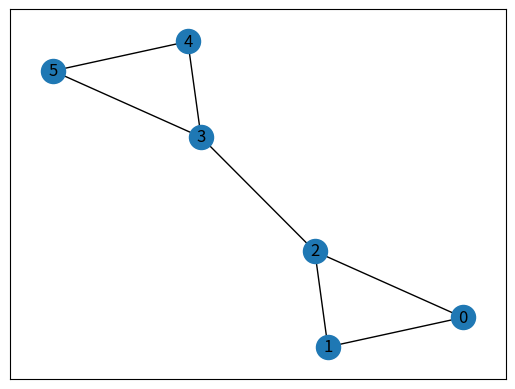

Write Python code to recreate this figure. (Note: this script raises an exception after producing the figure.)
#!/usr/bin/env python3
# -*- coding: utf-8 -*-
"""
Created on Thu Mar 23 15:09:36 2017
reaction paper code for CS6850
network version and probability version for bilingal cascade
assumpt that the innovation product cannot be replaced by old ones 
assumpt that only a small number of nodes are new product and the others are all old products
author: zq32 @ Cornell
"""

import networkx as nx
from matplotlib import pyplot as plt
from collections import Counter
import numpy as np
from numpy.random import choice
from math import ceil

"""
return the node color in a list
usefull when you cannot plot the graph
'r' -> red
'b' -> blue
'grey' -> grey
return example:
['r','r','b','grey']
"""
def get_node_color(G, attr):
    node_attr = nx.get_node_attributes(G, attr)
    color_res = []
    for attr_val in node_attr.values():
        if sum(attr_val) == 0:
            color_res.append('grey')
        else:
            max_idx = np.argmax(attr_val)
            if max_idx == 0:
                color_res.append('r')
            elif max_idx == 1:
                color_res.append('b')
            elif max_idx == 2:
                color_res.append('g')
            else:
                raise ValueError('error processing color')
    return color_res

"""
original iterate function
A can be changed by a lot of B

"""
def graph_naive_iterate(G, steps, plot=False, debug=False):
    for t in range(steps):
        if plot:
            h = int(np.sqrt(steps))
            plt.subplot(h,ceil(steps / h),t + 1)
            n_size = 200 if debug else 30
            nx.draw_networkx_nodes(G, pos, node_color=get_node_color(G, 'attr'), with_labels = debug, node_size=n_size)
            nx.draw_networkx_edges(G, pos, width = 0.5, alpha=0.8)
            plt.axis('off')
#            plt.show()
        
    # phase 1 for every node update it's temp according to it's neibor's attr
        for idx in G.nodes():
            node = G.node[idx]
            node_attr = node['attr']
            node_color_idx = np.argmax(node_attr)
            for neibor_idx in G.neighbors(idx):
                neibor_node = G.node[neibor_idx]
                neibor_attr = neibor_node['attr']
                neibor_color_idx = np.argmax(neibor_attr)
                if neibor_color_idx == 0:
                    G.node[idx]['temp'][0] += A
                    G.node[idx]['temp'][2] += A
                elif neibor_color_idx == 1:
                    G.node[idx]['temp'][1] += B
                    G.node[idx]['temp'][2] += B
                elif neibor_color_idx == 2:
                    G.node[idx]['temp'][0] += A
                    G.node[idx]['temp'][1] += B
                    G.node[idx]['temp'][2] += max(A, B)
            G.node[idx]['temp'][2] += AB
                            
                            
    # phase 2 for every node update it's attr according to its temp
        for idx in G.nodes():
            node = G.node[idx]
            node_attr = node['temp']
            if G.node[idx]['attr'][0] == 1:
                G.node[idx]['temp'] = np.array([0,0,0], dtype='f')
            else:
                res = np.array([0,0,0], dtype='f')
                res[np.argmax(node_attr)] = 1
                G.node[idx]['attr'] = res
                G.node[idx]['temp'] = np.array([0,0,0], dtype='f')
    plt.show()
                
def graph_iterate(G, steps, plot=False, debug=False):
#    prob_A = []
#    node_A = []
    for t in range(steps):
        if plot:
            h = int(np.sqrt(steps))
            plt.subplot(h,ceil(steps / h),t + 1)
            n_size = 200 if debug else 30
            nx.draw_networkx_nodes(G, pos, node_color=get_node_color(G, 'attr'), with_labels = debug, node_size=n_size)
            nx.draw_networkx_edges(G, pos, width = 0.5, alpha=0.8)
            plt.axis('off')
            if debug:
                plt.show()
                
        for idx in G.nodes():
            G.node[idx]['attr'] = G.node[idx]['attr'].astype(np.float32, copy = False)
            G.node[idx]['temp'] = G.node[idx]['temp'].astype(np.float32, copy = False)
            
            
    # phase 1
            
        for idx in G.nodes():
            node = G.node[idx]
            node_attr = node['attr']
            node_color_idx = np.argmax(node_attr)
            for neibor_idx in G.neighbors(idx):
                neibor_node = G.node[neibor_idx]
                neibor_attr = neibor_node['attr']

                G.node[idx]['temp'][0] += neibor_attr[0] * A
                G.node[idx]['temp'][2] += neibor_attr[0] * A

                G.node[idx]['temp'][1] += neibor_attr[1] * B
                G.node[idx]['temp'][2] += neibor_attr[1] * B

                G.node[idx]['temp'][0] += neibor_attr[2] * A
                G.node[idx]['temp'][1] += neibor_attr[2] * B
                G.node[idx]['temp'][2] += neibor_attr[2] * max(A, B)
            G.node[idx]['temp'][2] += AB
        print(G.node[5])
                
        
    # phase 2 
        for idx in G.nodes():
            node = G.node[idx]
            node_attr = node['temp']
            if np.argmax(G.node[idx]['attr']) == 0 and G.node[idx]['attr'][0] != 0:
                G.node[idx]['temp'] = np.array([0,0,0], dtype='f')
            else:
                res = G.node[idx]['temp']/sum(G.node[idx]['temp'])
                if (res[0]<G.node[idx]['attr'][0]):
                    G.node[idx]['temp'] = np.array([0,0,0], dtype='f')
                    continue
                G.node[idx]['attr'] = res
                G.node[idx]['temp'] = np.array([0,0,0], dtype='f')
                
    # statistics
    plt.show()
            
        
#==============================================================================
# # initialize process
# A = 2
# B = 1
# AB = -.5
# 
# num_nodes = 6
# sparse = 0.1
# steps = 10
# 
# is_debug = False
# is_plot = True
# if is_debug:
#     G = nx.read_gpickle('graph.pk')
# else:
#     while(True):
#         G = nx.gnp_random_graph(num_nodes, sparse)
#         if nx.is_connected(G):
#             break
#     for node_idx in G.nodes():
#         G.node[node_idx]['attr'] = np.array([0,0,0], dtype='f')
#         G.node[node_idx]['temp'] = np.array([0,0,0], dtype='f')
#     #nx.set_node_attributes(G, "t", 0)
#     # initialize infections
#     a_init = ceil(0.1 * num_nodes)
#     
#     random_nodes = choice(num_nodes, a_init, replace=False)
#     a_init_nodes_idx = random_nodes[:a_init]
#     
#     for i in a_init_nodes_idx:
#         G.node[i]['attr'] = np.array([1,0,0],dtype='f')
#     for i in G.nodes():
#         if i not in a_init_nodes_idx:
#             G.node[i]['attr'] = np.array([0,1,0], dtype='f')
#         
#     nx.write_gpickle(G, 'graph.pk')
# 
# pos = nx.spring_layout(G)
# G2 = G.copy()
# graph_naive_iterate(G, steps, is_plot, is_debug)
# graph_iterate(G2, steps, is_plot, is_debug)
#==============================================================================


H = nx.Graph()
H.add_edges_from([(0,1), (1,2), (0,2), (2,3), (3,4),(3,5),(4,5)])
pos = nx.spring_layout(H)
nx.draw_networkx(H, pos)
for idx in H.nodes():
    H.node[idx]['attr'] = np.array([0, 0, 0], dtype='f')
    H.node[idx]['temp'] = np.array([0, 0, 0], dtype='f')    
    
a_init_nodes_idx = [3]
for i in a_init_nodes_idx:
    H.node[i]['attr'] = np.array([1,0,0], dtype='f')
for i in G.nodes():
    if i not in a_init_nodes_idx:
        H.node[i]['attr'] = np.array([0,1,0], dtype='f')
        
A = 4
B = 2
AB = -1

H2 = H.copy()
#graph_naive_iterate(H2, 4, True, False)
graph_iterate(H, 4, True, True)



    
    
